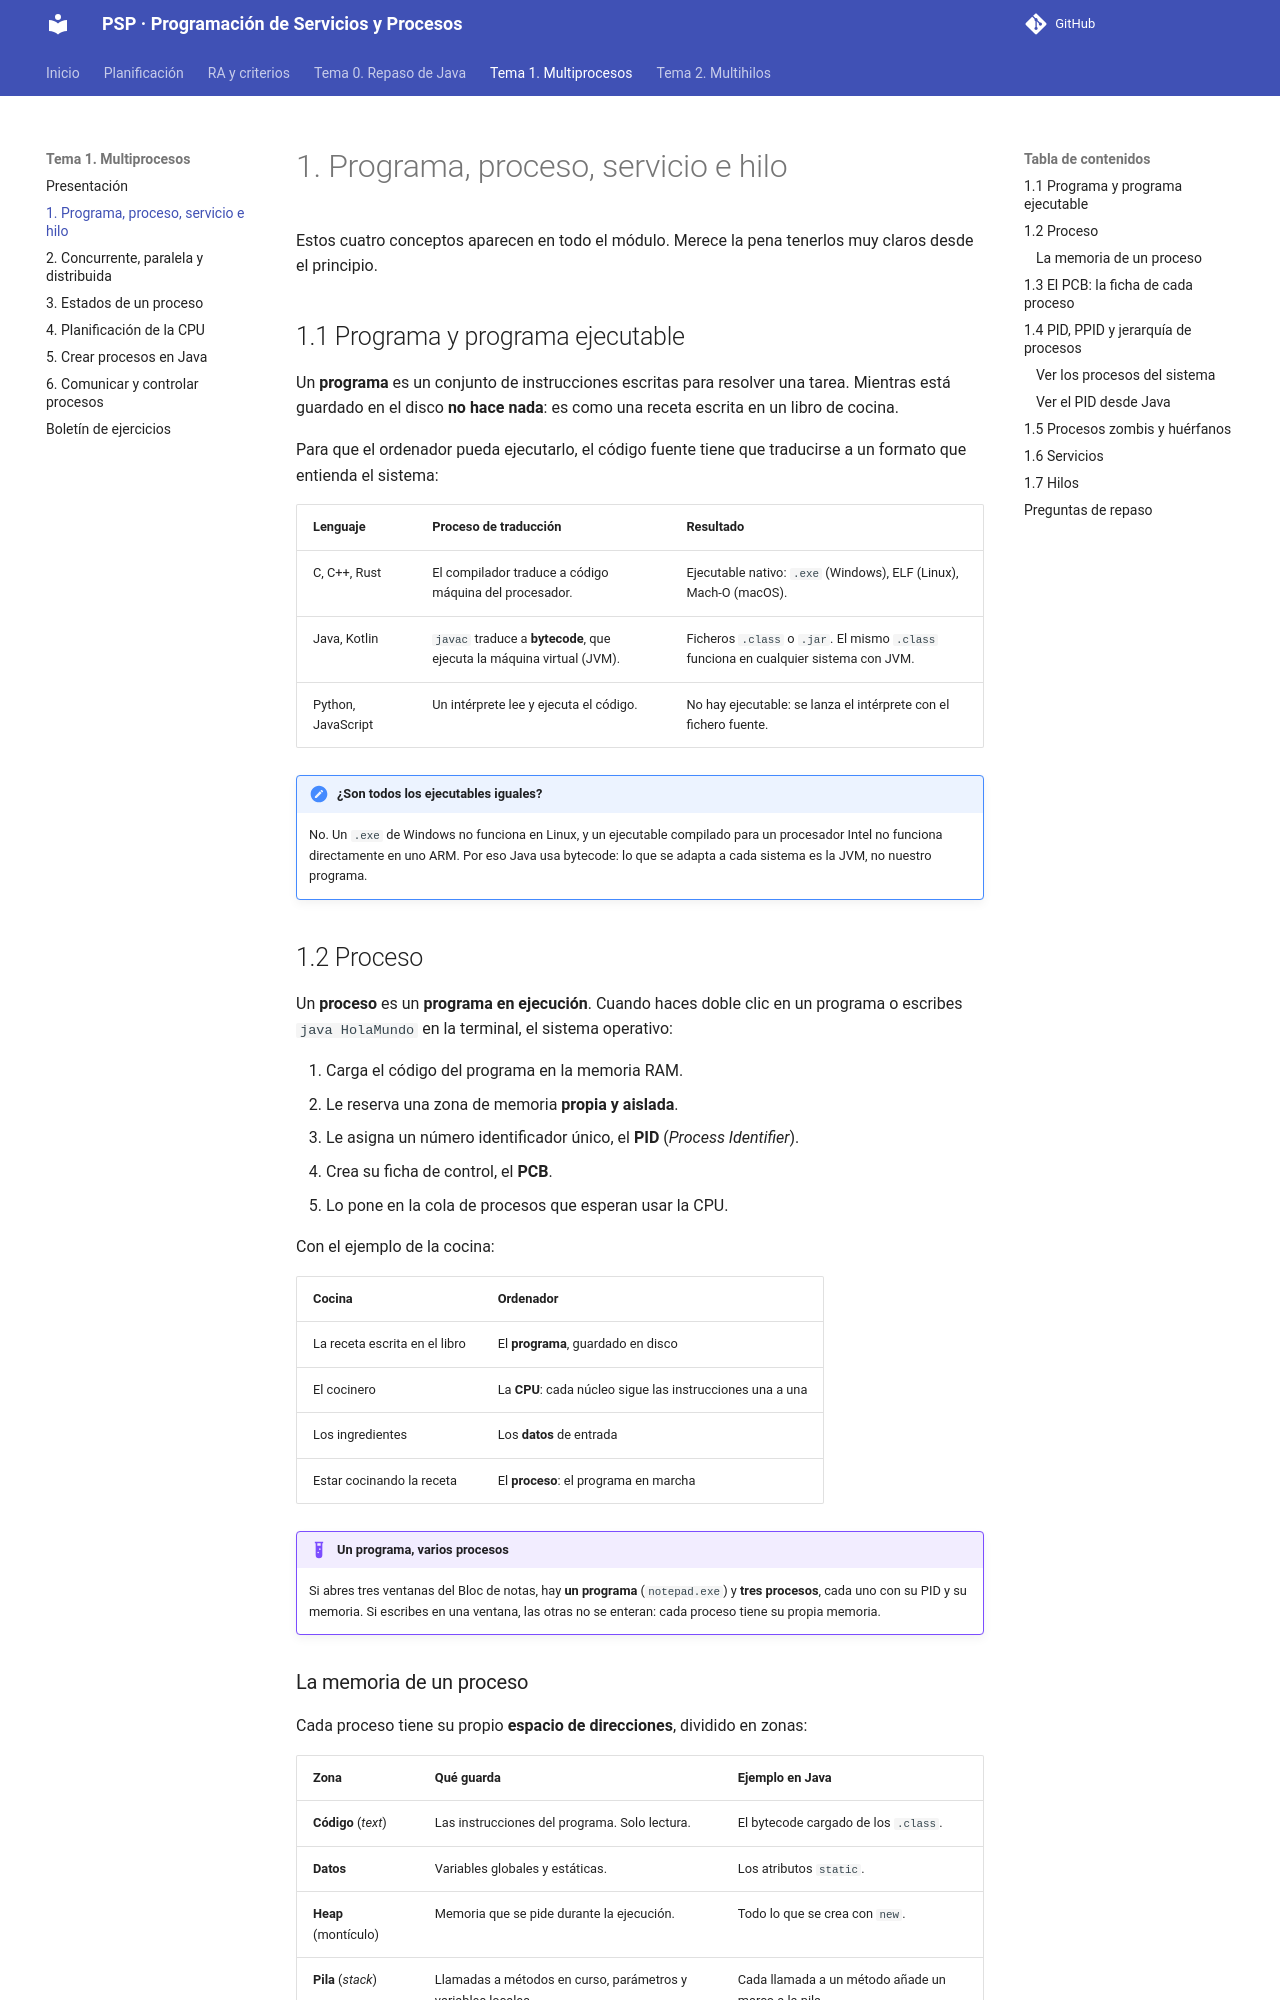

repository: joselejimenez/PSP · page: temas/tema-1/01-conceptos/index.html · generator: mkdocs

# 1. Programa, proceso, servicio e hilo

Estos cuatro conceptos aparecen en todo el módulo. Merece la pena tenerlos muy claros desde el principio.

## 1.1 Programa y programa ejecutable

Un **programa** es un conjunto de instrucciones escritas para resolver una tarea. Mientras está guardado en el disco **no hace nada**: es como una receta escrita en un libro de cocina.

Para que el ordenador pueda ejecutarlo, el código fuente tiene que traducirse a un formato que entienda el sistema:

| Lenguaje | Proceso de traducción | Resultado |
|---|---|---|
| C, C++, Rust | El compilador traduce a código máquina del procesador. | Ejecutable nativo: `.exe` (Windows), ELF (Linux), Mach-O (macOS). |
| Java, Kotlin | `javac` traduce a **bytecode**, que ejecuta la máquina virtual (JVM). | Ficheros `.class` o `.jar`. El mismo `.class` funciona en cualquier sistema con JVM. |
| Python, JavaScript | Un intérprete lee y ejecuta el código. | No hay ejecutable: se lanza el intérprete con el fichero fuente. |

!!! note "¿Son todos los ejecutables iguales?"
    No. Un `.exe` de Windows no funciona en Linux, y un ejecutable compilado para un procesador Intel no funciona directamente en uno ARM. Por eso Java usa bytecode: lo que se adapta a cada sistema es la JVM, no nuestro programa.

## 1.2 Proceso

Un **proceso** es un **programa en ejecución**. Cuando haces doble clic en un programa o escribes `java HolaMundo` en la terminal, el sistema operativo:

1. Carga el código del programa en la memoria RAM.
2. Le reserva una zona de memoria **propia y aislada**.
3. Le asigna un número identificador único, el **PID** (*Process Identifier*).
4. Crea su ficha de control, el **PCB**.
5. Lo pone en la cola de procesos que esperan usar la CPU.

Con el ejemplo de la cocina:

| Cocina | Ordenador |
|---|---|
| La receta escrita en el libro | El **programa**, guardado en disco |
| El cocinero | La **CPU**: cada núcleo sigue las instrucciones una a una |
| Los ingredientes | Los **datos** de entrada |
| Estar cocinando la receta | El **proceso**: el programa en marcha |

!!! example "Un programa, varios procesos"
    Si abres tres ventanas del Bloc de notas, hay **un programa** (`notepad.exe`) y **tres procesos**, cada uno con su PID y su memoria. Si escribes en una ventana, las otras no se enteran: cada proceso tiene su propia memoria.
